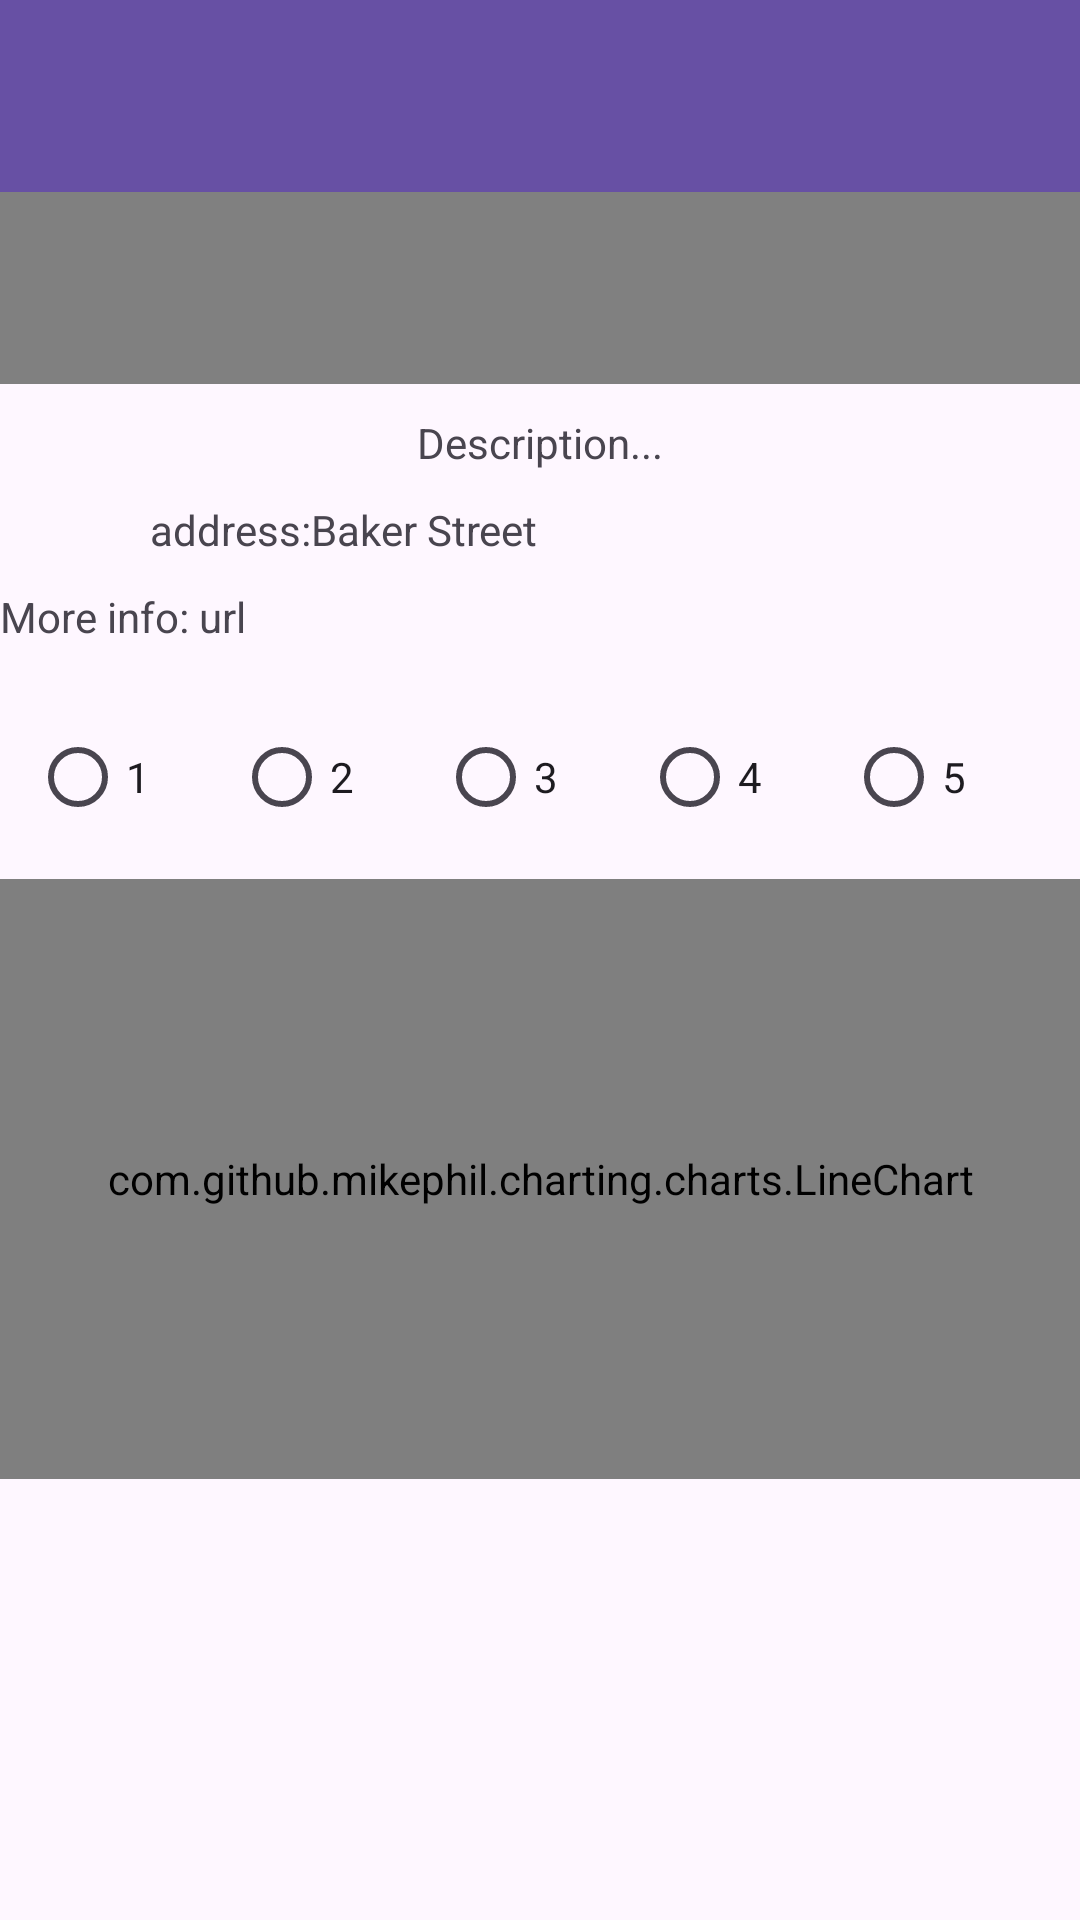

Here is an Android app screen rendered from its layout file. Give the layout XML and the strings, colors and styles it references.
<!-- AndroidManifest.xml: application theme Theme.Travelinfo -->
<!-- res/layout/activity_infomonuments.xml -->
<?xml version="1.0" encoding="utf-8"?>
<ScrollView xmlns:android="http://schemas.android.com/apk/res/android"
    xmlns:app="http://schemas.android.com/apk/res-auto"
    xmlns:tools="http://schemas.android.com/tools"
    android:id="@+id/background"
    android:layout_width="match_parent"
    android:layout_height="match_parent"
    android:gravity="center"
    android:orientation="vertical"
    tools:context=".InfoMonument">

    <androidx.constraintlayout.widget.ConstraintLayout
        android:layout_width="match_parent"
        android:layout_height="match_parent">

        <androidx.appcompat.widget.Toolbar
            android:id="@+id/toolbar"
            android:layout_width="match_parent"
            android:layout_height="?attr/actionBarSize"
            android:background="?attr/colorPrimary"
            tools:ignore="MissingConstraints" />

        <androidx.appcompat.widget.Toolbar
            android:id="@+id/toolbar2"
            android:layout_width="match_parent"
            android:layout_height="?attr/actionBarSize"
            android:background="#808080"
            android:text="MONUMENT"
            android:titleTextColor="#FF0000"
            app:layout_constraintStart_toStartOf="parent"
            app:layout_constraintTop_toBottomOf="@+id/toolbar" />

        <TextView
            android:id="@+id/descriptionMonument"
            android:layout_width="wrap_content"
            android:layout_height="wrap_content"
            android:layout_marginTop="10dp"
            android:text="Description..."
            app:layout_constraintBottom_toTopOf="@+id/imageMonument"
            app:layout_constraintEnd_toEndOf="parent"
            app:layout_constraintStart_toStartOf="parent"
            app:layout_constraintTop_toBottomOf="@+id/toolbar2" />


        <ImageView
            android:id="@+id/imageMonument"
            android:layout_width="wrap_content"
            android:layout_height="wrap_content"
            android:layout_alignParentStart="true"
            android:layout_marginBottom="20dp"
            app:layout_constraintEnd_toEndOf="parent"
            app:layout_constraintStart_toStartOf="parent"
            app:layout_constraintTop_toBottomOf="@+id/descriptionMonument"
            android:src="@drawable/ic_launcher_foreground"/>

        <TextView
            android:id="@+id/address"
            android:layout_width="wrap_content"
            android:layout_height="wrap_content"
            android:layout_marginTop="10dp"
            android:layout_marginBottom="20dp"
            android:layout_marginLeft="50dp"
            android:text="address:"
            app:layout_constraintStart_toStartOf="parent"
            app:layout_constraintTop_toBottomOf="@+id/imageMonument"/>

        <TextView
            android:id="@+id/completeAddress"
            android:layout_width="wrap_content"
            android:layout_height="wrap_content"
            android:layout_marginTop="10dp"
            android:text="Baker Street"
            app:layout_constraintStart_toEndOf="@+id/address"
            app:layout_constraintTop_toBottomOf="@+id/imageMonument" />

        <TextView
            android:id="@+id/moreInfo"
            android:layout_width="wrap_content"
            android:layout_height="wrap_content"
            android:layout_marginTop="10dp"
            android:layout_marginBottom="20dp"
            android:text="More info: "
            app:layout_constraintEnd_toStartOf="@+id/url"
            app:layout_constraintStart_toStartOf="parent"
            app:layout_constraintBottom_toTopOf="@+id/radioGroup"
            app:layout_constraintTop_toBottomOf="@+id/address"/>

        <TextView
            android:id="@+id/url"
            android:layout_width="wrap_content"
            android:layout_height="wrap_content"
            android:layout_marginTop="10dp"
            android:layout_marginBottom="20dp"
            android:text="url"
            app:layout_constraintBottom_toTopOf="@+id/radioGroup"
            app:layout_constraintStart_toEndOf="@+id/moreInfo"
            app:layout_constraintTop_toBottomOf="@+id/address" />

        <RadioGroup
            android:id="@+id/radioGroup"
            android:layout_width="wrap_content"
            android:layout_height="wrap_content"
            android:orientation="horizontal"
            android:layout_marginBottom="20dp"
            app:layout_constraintBottom_toTopOf="@id/chart"
            app:layout_constraintEnd_toEndOf="parent"
            app:layout_constraintStart_toStartOf="parent" >

            <RadioButton
                android:id="@+id/radioOption1"
                android:layout_width="wrap_content"
                android:layout_height="wrap_content"
                android:text="1"
                android:layout_marginEnd="20dp"
                app:layout_constraintBottom_toBottomOf="parent"
                app:layout_constraintStart_toStartOf="parent"
                app:layout_constraintTop_toBottomOf="@+id/moreInfo" />

            <RadioButton
                android:id="@+id/radioOption2"
                android:layout_width="wrap_content"
                android:layout_height="wrap_content"
                android:text="2"
                android:layout_marginEnd="20dp"
                app:layout_constraintBottom_toBottomOf="parent"
                app:layout_constraintStart_toEndOf="@+id/radioOption1"
                app:layout_constraintTop_toBottomOf="@+id/moreInfo" />

            <RadioButton
                android:id="@+id/radioOption3"
                android:layout_width="wrap_content"
                android:layout_height="wrap_content"
                android:text="3"
                android:layout_marginEnd="20dp"
                app:layout_constraintBottom_toBottomOf="parent"
                app:layout_constraintStart_toStartOf="parent"
                app:layout_constraintTop_toBottomOf="@+id/moreInfo"/>

            <RadioButton
                android:id="@+id/radioOption4"
                android:layout_width="wrap_content"
                android:layout_height="wrap_content"
                android:text="4"
                android:layout_marginEnd="20dp"
                app:layout_constraintBottom_toBottomOf="parent"
                app:layout_constraintStart_toStartOf="parent"
                app:layout_constraintTop_toBottomOf="@+id/moreInfo" />

            <RadioButton
                android:id="@+id/radioOption5"
                android:layout_width="wrap_content"
                android:layout_height="wrap_content"
                android:text="5"
                android:layout_marginEnd="20dp"
                app:layout_constraintBottom_toBottomOf="parent"
                app:layout_constraintStart_toStartOf="parent"
                app:layout_constraintTop_toBottomOf="@+id/moreInfo" />

        </RadioGroup>

        
        <com.github.mikephil.charting.charts.LineChart
            android:id="@+id/chart"
            android:layout_width="match_parent"
            android:layout_height="200sp"
            android:layout_marginTop="10dp"
            android:layout_marginBottom="20dp"
            app:layout_constraintEnd_toEndOf="parent"
            app:layout_constraintStart_toStartOf="parent"
            app:layout_constraintTop_toBottomOf="@+id/radioGroup"
            tools:ignore="MissingClass" />

    </androidx.constraintlayout.widget.ConstraintLayout>
</ScrollView>
<!-- resources referenced by this layout -->
<resources>
  <style name="Theme.Travelinfo" parent="Base.Theme.Travelinfo" />
  <style name="Base.Theme.Travelinfo" parent="Theme.Material3.DayNight.NoActionBar">
          
          
      </style>
</resources>
